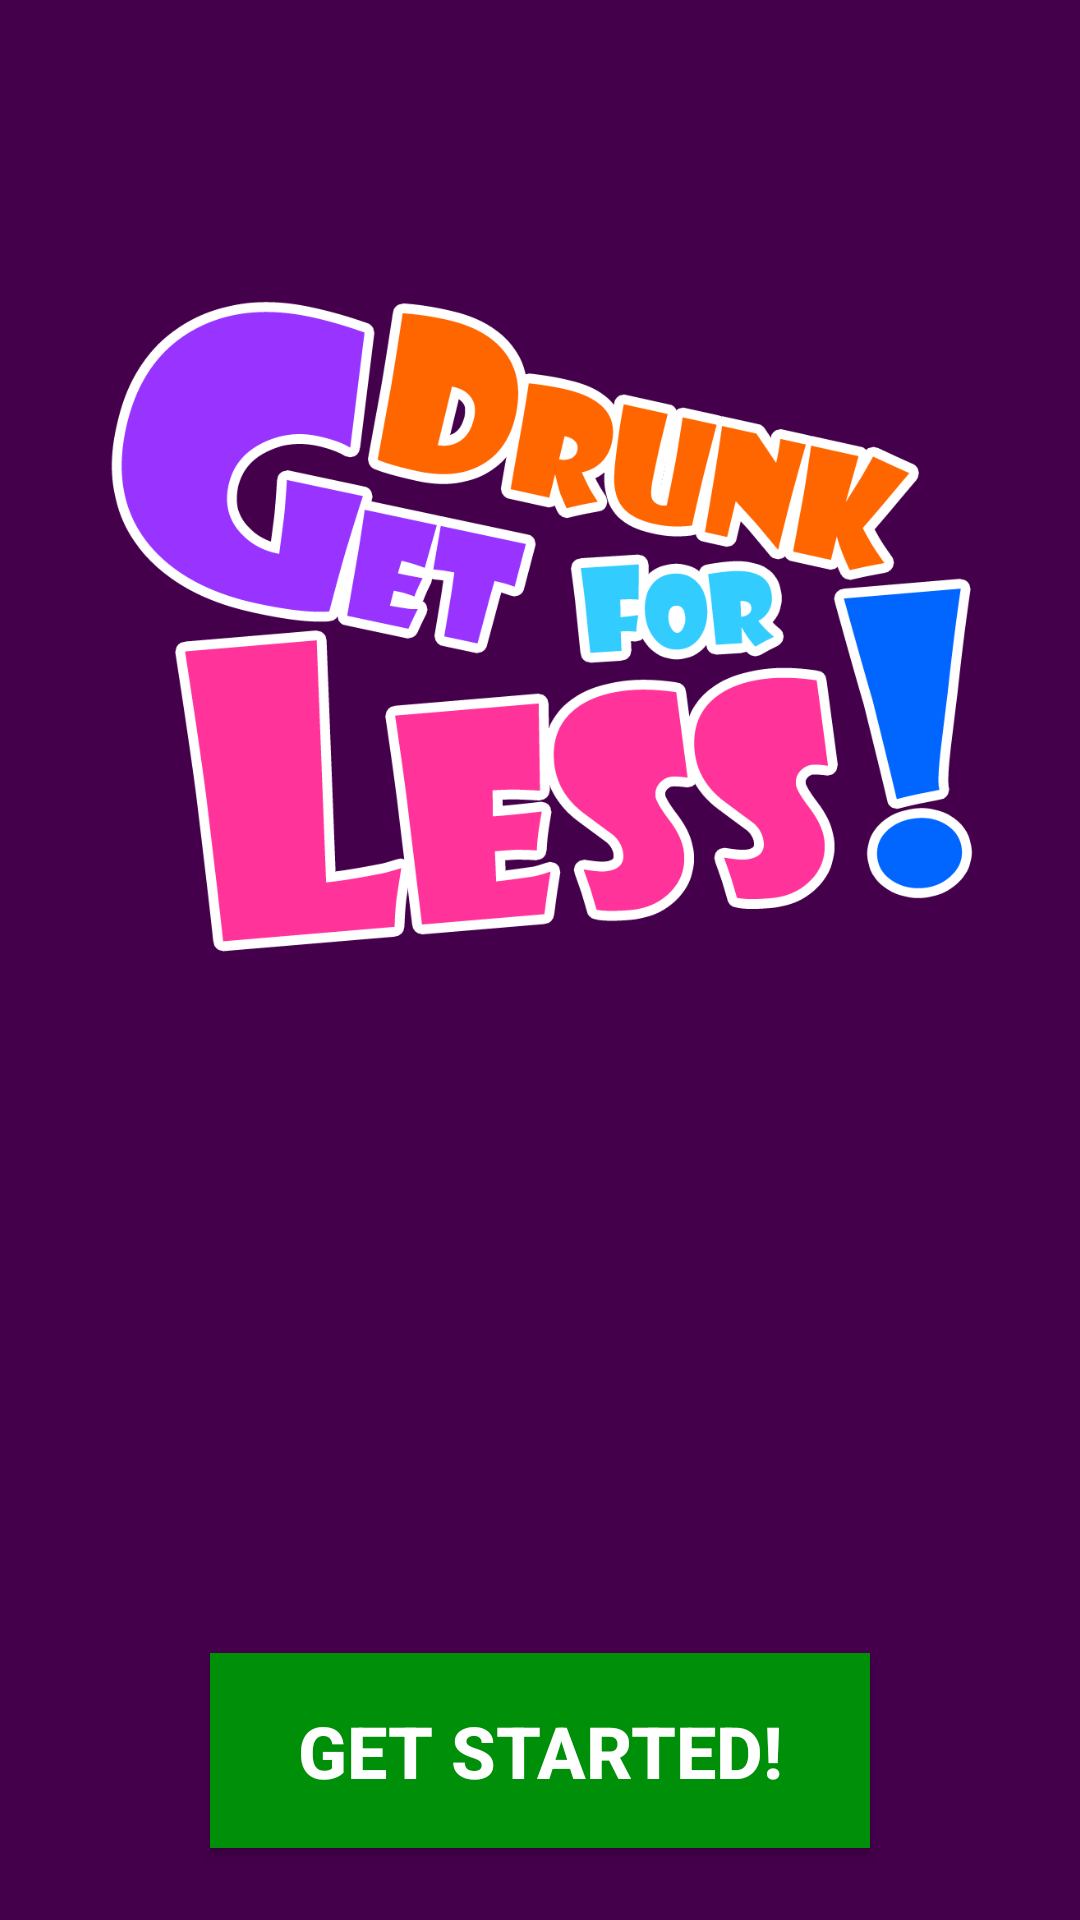

Produce the Android XML layout that renders to this screen, including the resource entries it uses.
<!-- AndroidManifest.xml: application theme GetDrunkDark -->
<!-- res/layout/activity_welcome.xml -->
<?xml version="1.0" encoding="utf-8"?>
<android.support.constraint.ConstraintLayout xmlns:android="http://schemas.android.com/apk/res/android"
    xmlns:app="http://schemas.android.com/apk/res-auto"
    xmlns:tools="http://schemas.android.com/tools"
    android:layout_width="match_parent"
    android:layout_height="match_parent"
    tools:context=".WelcomeActivity">

    <Button
        android:id="@+id/btnWelcomeGetStarted"
        android:layout_width="220dp"
        android:layout_height="65dp"
        android:layout_marginBottom="24dp"
        android:layout_marginEnd="8dp"
        android:layout_marginLeft="8dp"
        android:layout_marginRight="8dp"
        android:layout_marginStart="8dp"
        android:background="@color/colorGdDarkGreen"
        android:text="@string/get_started"
        android:textSize="24sp"
        android:textStyle="bold"
        android:visibility="visible"
        app:layout_constraintBottom_toBottomOf="parent"
        app:layout_constraintEnd_toEndOf="parent"
        app:layout_constraintHorizontal_bias="0.5"
        app:layout_constraintStart_toStartOf="parent" />

    <ImageView
        android:id="@+id/ivWelcomeTitle"
        android:layout_width="0dp"
        android:layout_height="300dp"
        android:layout_marginBottom="16dp"
        android:layout_marginEnd="32dp"
        android:layout_marginStart="32dp"
        android:layout_marginTop="60dp"
        android:contentDescription="@string/welcome_image_title"
        app:layout_constraintBottom_toTopOf="@+id/btnWelcomeGetStarted"
        app:layout_constraintEnd_toEndOf="parent"
        app:layout_constraintHorizontal_bias="0.0"
        app:layout_constraintStart_toStartOf="parent"
        app:layout_constraintTop_toTopOf="parent"
        app:layout_constraintVertical_bias="0.0"
        app:srcCompat="@drawable/iw_welcome_title" />

    <ImageView
        android:id="@+id/ivWelcomeUnicorn"
        android:layout_width="276dp"
        android:layout_height="200dp"
        android:layout_marginBottom="16dp"
        android:layout_marginStart="8dp"
        android:contentDescription="@string/welcome_image_womit_pony"
        android:visibility="gone"
        app:layout_constraintBottom_toBottomOf="parent"
        app:layout_constraintEnd_toEndOf="parent"
        app:layout_constraintHorizontal_bias="0.5"
        app:layout_constraintStart_toStartOf="parent"
        app:srcCompat="@drawable/iw_puke_fly" />

</android.support.constraint.ConstraintLayout>
<!-- resources referenced by this layout -->
<resources>
  <color name="colorGdDarkGreen">#008f08</color>
  <!-- drawable iw_puke_fly: png bitmap (drawable, 129554 bytes) -->
  <!-- drawable iw_welcome_title: png bitmap (drawable-hdpi, 38197 bytes) -->
  <string name="get_started">Get started!</string>
  <string name="welcome_image_title">Get drunk for less!</string>
  <string name="welcome_image_womit_pony">wommiting pony</string>
  <style name="GetDrunkDark" parent="Theme.AppCompat">
          <item name="colorPrimary">@color/colorGdPink</item>
          <item name="colorPrimaryDark">@color/colorGdDarkPurple</item>
          <item name="android:colorBackground">@color/colorGdDarkestPurple</item>
          <item name="colorAccent">@color/colorGdPurple</item>
      </style>
  <color name="colorGdPink">#ff0084</color>
  <color name="colorGdDarkPurple">#7f098b</color>
  <color name="colorGdDarkestPurple">#44004b</color>
  <color name="colorGdPurple">#e900ff</color>
</resources>
